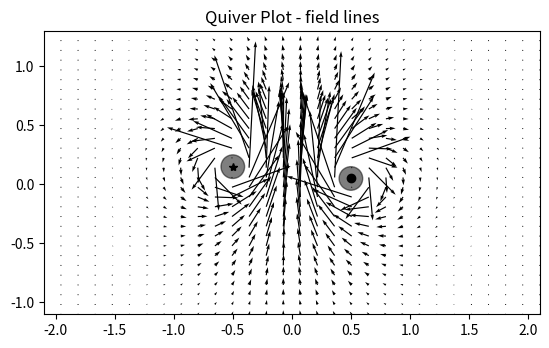

Recreate this plot in Python.
#!/usr/bin/env python
# Author: Daniel Pasut <daniel.pasut@uoit.ca>

import numpy as np
#import seaborn as sns
import matplotlib.pyplot as plt
#from mpl_toolkits.mplot3d import Axes3D
from numpy import linalg as LA
#from pylab import *
from tqdm import tqdm

gs = 30  # Grid spacing
R = 0.5  # Radius of loop (mm)
wr = 0.1  # Radius of wire (mm)
p = 0.1  # Pitch of wire, centre-to-centre (mm)
N = 100  # Number of segments in single loop of wire
n = 1  # Number of loops of wire
theta = np.empty(n*N)
mu = 1  # Magnetic susceptibility
I = 1  # Current
C = mu*I/(4*np.pi)
xmin = -2.1
xmax = 2.1
ymin = -2.1
ymax = 2.1
zmin = -1.1
zmax =  p*n*2+1.1
x = np.linspace(xmin, xmax, gs)  # Positions for x
y = np.linspace(ymin, ymax, gs)  # Positions for y
z = np.linspace(zmin, zmax, gs)  # Positions for z
Y, Z = np.meshgrid(y, z, indexing='ij')  # Grid for y/z
h = (ymax - ymin)/gs

# x's are all zero, looking at plane
Bx = np.zeros([gs, gs])  # x components don't change
By = np.zeros([gs, gs])  # y components of field matrix
Bz = np.zeros([gs, gs])  # z components of field matrix
norms = np.zeros([gs, gs])  # matrix for norms at each point

Fx = np.zeros([gs, gs])  # smaller matrix size for forces
Fy = np.zeros([gs, gs])  # edge cases are ignored
Fz = np.zeros([gs, gs])  # avoids unwanted symmetry

values = np.zeros([4,gs])
xvals = np.arange(gs)


# Function to do summation over all segments of wire
def find_B(pos, theta, R, N, wr):
    cross = 0
    for k in range(1, theta.size):
        rs = np.array([R*np.cos(theta[k]-np.pi/N),
                       R*np.sin(theta[k]-np.pi/N),
                       (p*(theta[k]-np.pi/N))/np.pi])
        r = pos - rs
        dl = np.array([R*(np.cos(theta[k])-np.cos(theta[k-1])),
                       R*(np.sin(theta[k])-np.sin(theta[k-1])),
                       p/N])
        if LA.norm(r) <= 1.35*wr:
            inwire = np.array([0, 0, 0])
            return inwire
        else:
            cross += C * np.cross(dl, r) / LA.norm(r)**3
    return cross


# Plot the solenoid in 3-D
def plot_solenoid():
    wire = np.array([R*np.cos(theta), R*np.sin(theta), p*theta/np.pi])

    fig = plt.figure()
    ax = fig.gca(projection='3d')
    ax.plot(wire[0], wire[1], wire[2], label='wire')
    ax.legend()
    plt.savefig('wire-circle.svg', transparent=True,
                bbox_inches='tight', pad_inches=0)
    plt.savefig('wire-circle.jpg', bbox_inches='tight', pad_inches=0)
    plt.show()


# Calculate the magnetic field and find norms
def find_field():
    for j in tqdm(range(y.size)):
        for k in range(z.size):
            pos = np.array([0, y[j], z[k]])
            Bx[j, k], By[j, k], Bz[j, k] = find_B(pos, theta, R, N, wr)
            norms[j, k] = LA.norm([Bx[j, k], By[j, k], Bz[j, k]])
            if k == z.size/2:
                values[0, j] = Bx[j, k]
                values[1, j] = By[j, k]
                values[2, j] = Bz[j, k]
                values[3, j] = abs(y[j]) - R

# Calculate Forces
def find_forces():
    for j in tqdm(range(1, y.size - 1)):
        for k in range(1, z.size - 1):
            bxy = (Bx[j+1, k] - Bx[j-1, k]) / 2*h
            byy = (By[j+1, k] - By[j-1, k]) / 2*h
            bzy = (Bz[j+1, k] - Bz[j-1, k]) / 2*h

            bxz = (Bx[j, k+1] - Bx[j, k-1]) / 2*h
            byz = (By[j, k+1] - By[j, k-1]) / 2*h
            bzz = (Bz[j, k+1] - Bz[j, k-1]) / 2*h

            # X derivatives calculated by divergence and curl of B
            bxx = -byy - bzz
            byx =  bxy
            bzx =  - bxz

            Fx[j, k] = Bx[j,k]*bxx + By[j,k]*bxy + Bz[j,k]*bxz
            Fy[j, k] = Bx[j,k]*byx + By[j,k]*byy + Bz[j,k]*byz
            Fz[j, k] = Bx[j,k]*bzx + By[j,k]*bzy + Bz[j,k]*bzz

            pos = np.array([0, y[j], z[k]])

            for q in range(1, theta.size):
                rs = np.array([R*np.cos(theta[q]-np.pi/N),
                       R*np.sin(theta[q]-np.pi/N),
                       (p*(theta[q]-np.pi/N))/np.pi])
                r = pos - rs

                if LA.norm(r) <= 1.25*wr:
                    Fx[j, k] = 0
                    Fy[j, k] = 0
                    Fz[j, k] = 0




# Plot quiver diagram
def plot_field():
    fig, ax = plt.subplots()

    for i in range(n):
        circ = plt.Circle((R*np.sin(np.pi/2), (4*i+1)*p/2), radius=wr,
                          color='k', alpha=0.5)
        ax.add_patch(circ)
        circ = plt.Circle((R*np.sin(3*np.pi/2), (4*i+3)*p/2), radius=wr,
                          color='k', alpha=0.5)
        ax.add_patch(circ)
        plt.plot(R*np.sin(np.pi/2), (4*i+1)*p/2, 'ok', R*np.sin(3*np.pi/2),
                 (4*i+3)*p/2, '*k')

    ax.quiver(Y, Z, By, Bz)
    ax.set_xlim((ymin, ymax))  # set the xlim to xmin, xmax
    ax.set_ylim((zmin, zmax))
    ax.set(aspect=1, title='Quiver Plot - field lines')
    plt.savefig('field-circle.svg', transparent=True,
                bbox_inches='tight', pad_inches=0)
    plt.savefig('field-circle.jpg', bbox_inches='tight', pad_inches=0)
    plt.show()

# Plot quiver diagram
def plot_forces():
    fig, ax = plt.subplots()

    for i in range(n):
        circ = plt.Circle((R*np.sin(np.pi/2), (4*i+1)*p/2), radius=wr,
                          color='k', alpha=0.5)
        ax.add_patch(circ)
        circ = plt.Circle((R*np.sin(3*np.pi/2), (4*i+3)*p/2), radius=wr,
                          color='k', alpha=0.5)
        ax.add_patch(circ)
        plt.plot(R*np.sin(np.pi/2), (4*i+1)*p/2, 'ok', R*np.sin(3*np.pi/2),
                 (4*i+3)*p/2, '*k')

    ax.quiver(Y, Z, Fy, Fz)
    ax.set_xlim((ymin, ymax))  # set the xlim to xmin, xmax
    ax.set_ylim((zmin, zmax))
    ax.set(aspect=1, title='Quiver Plot - forces')
    plt.savefig('forces-loop.svg', transparent=True,
                bbox_inches='tight', pad_inches=0)
    plt.savefig('forces-loop.jpg', bbox_inches='tight', pad_inches=0)
    plt.show()

if __name__ == '__main__':
    for i in range(0, theta.size):
        theta[i] = i*2*np.pi/N

    # plot_solenoid()

    find_field()

    plot_field()
